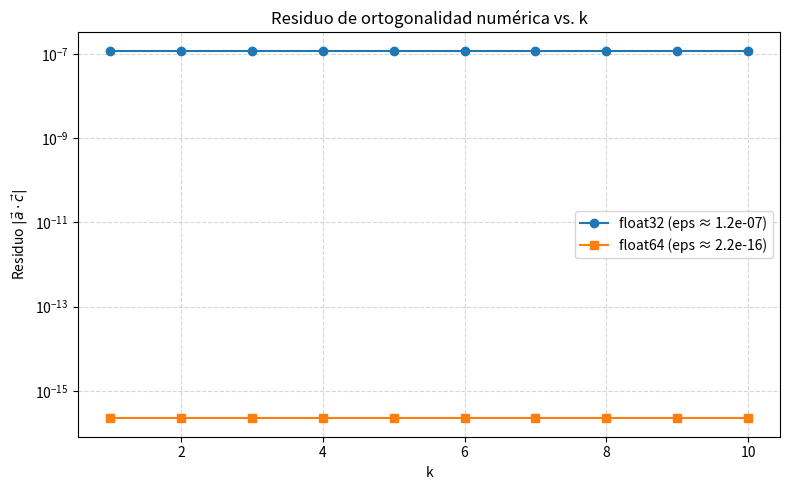

Recreate this plot in Python.
import numpy as np
import matplotlib.pyplot as plt


def verificar_ortogonalidad(dtype):
    ks = np.arange(1, 11)
    residuos = []
    for k in ks:
        a = np.array([1.0, 0.0, 0.0], dtype=dtype)
        b = np.array([1.0, 10.0**(-k), 0.0], dtype=dtype)
        c = np.cross(a, b)
        residuo = np.abs(np.dot(a, c))
        residuos.append(residuo)
    return ks, np.array(residuos, dtype=dtype)

ks, res32 = verificar_ortogonalidad(np.float32)
_, res64 = verificar_ortogonalidad(np.float64)
eps32 = np.finfo(np.float32).eps
eps64 = np.finfo(np.float64).eps
res32_plot = np.maximum(res32, eps32)
res64_plot = np.maximum(res64, eps64)

plt.figure(figsize=(8, 5))
plt.semilogy(ks, res32_plot, 'o-', label=f'float32 (eps ≈ {eps32:.1e})')
plt.semilogy(ks, res64_plot, 's-', label=f'float64 (eps ≈ {eps64:.1e})')
plt.xlabel('k')
plt.ylabel(r'Residuo $|\vec{a}\cdot\vec{c}|$')
plt.title('Residuo de ortogonalidad numérica vs. k')
plt.legend()
plt.grid(True, which='both', ls='--', alpha=0.5)
plt.tight_layout()
plt.savefig('residuo_final.png', dpi=150)
